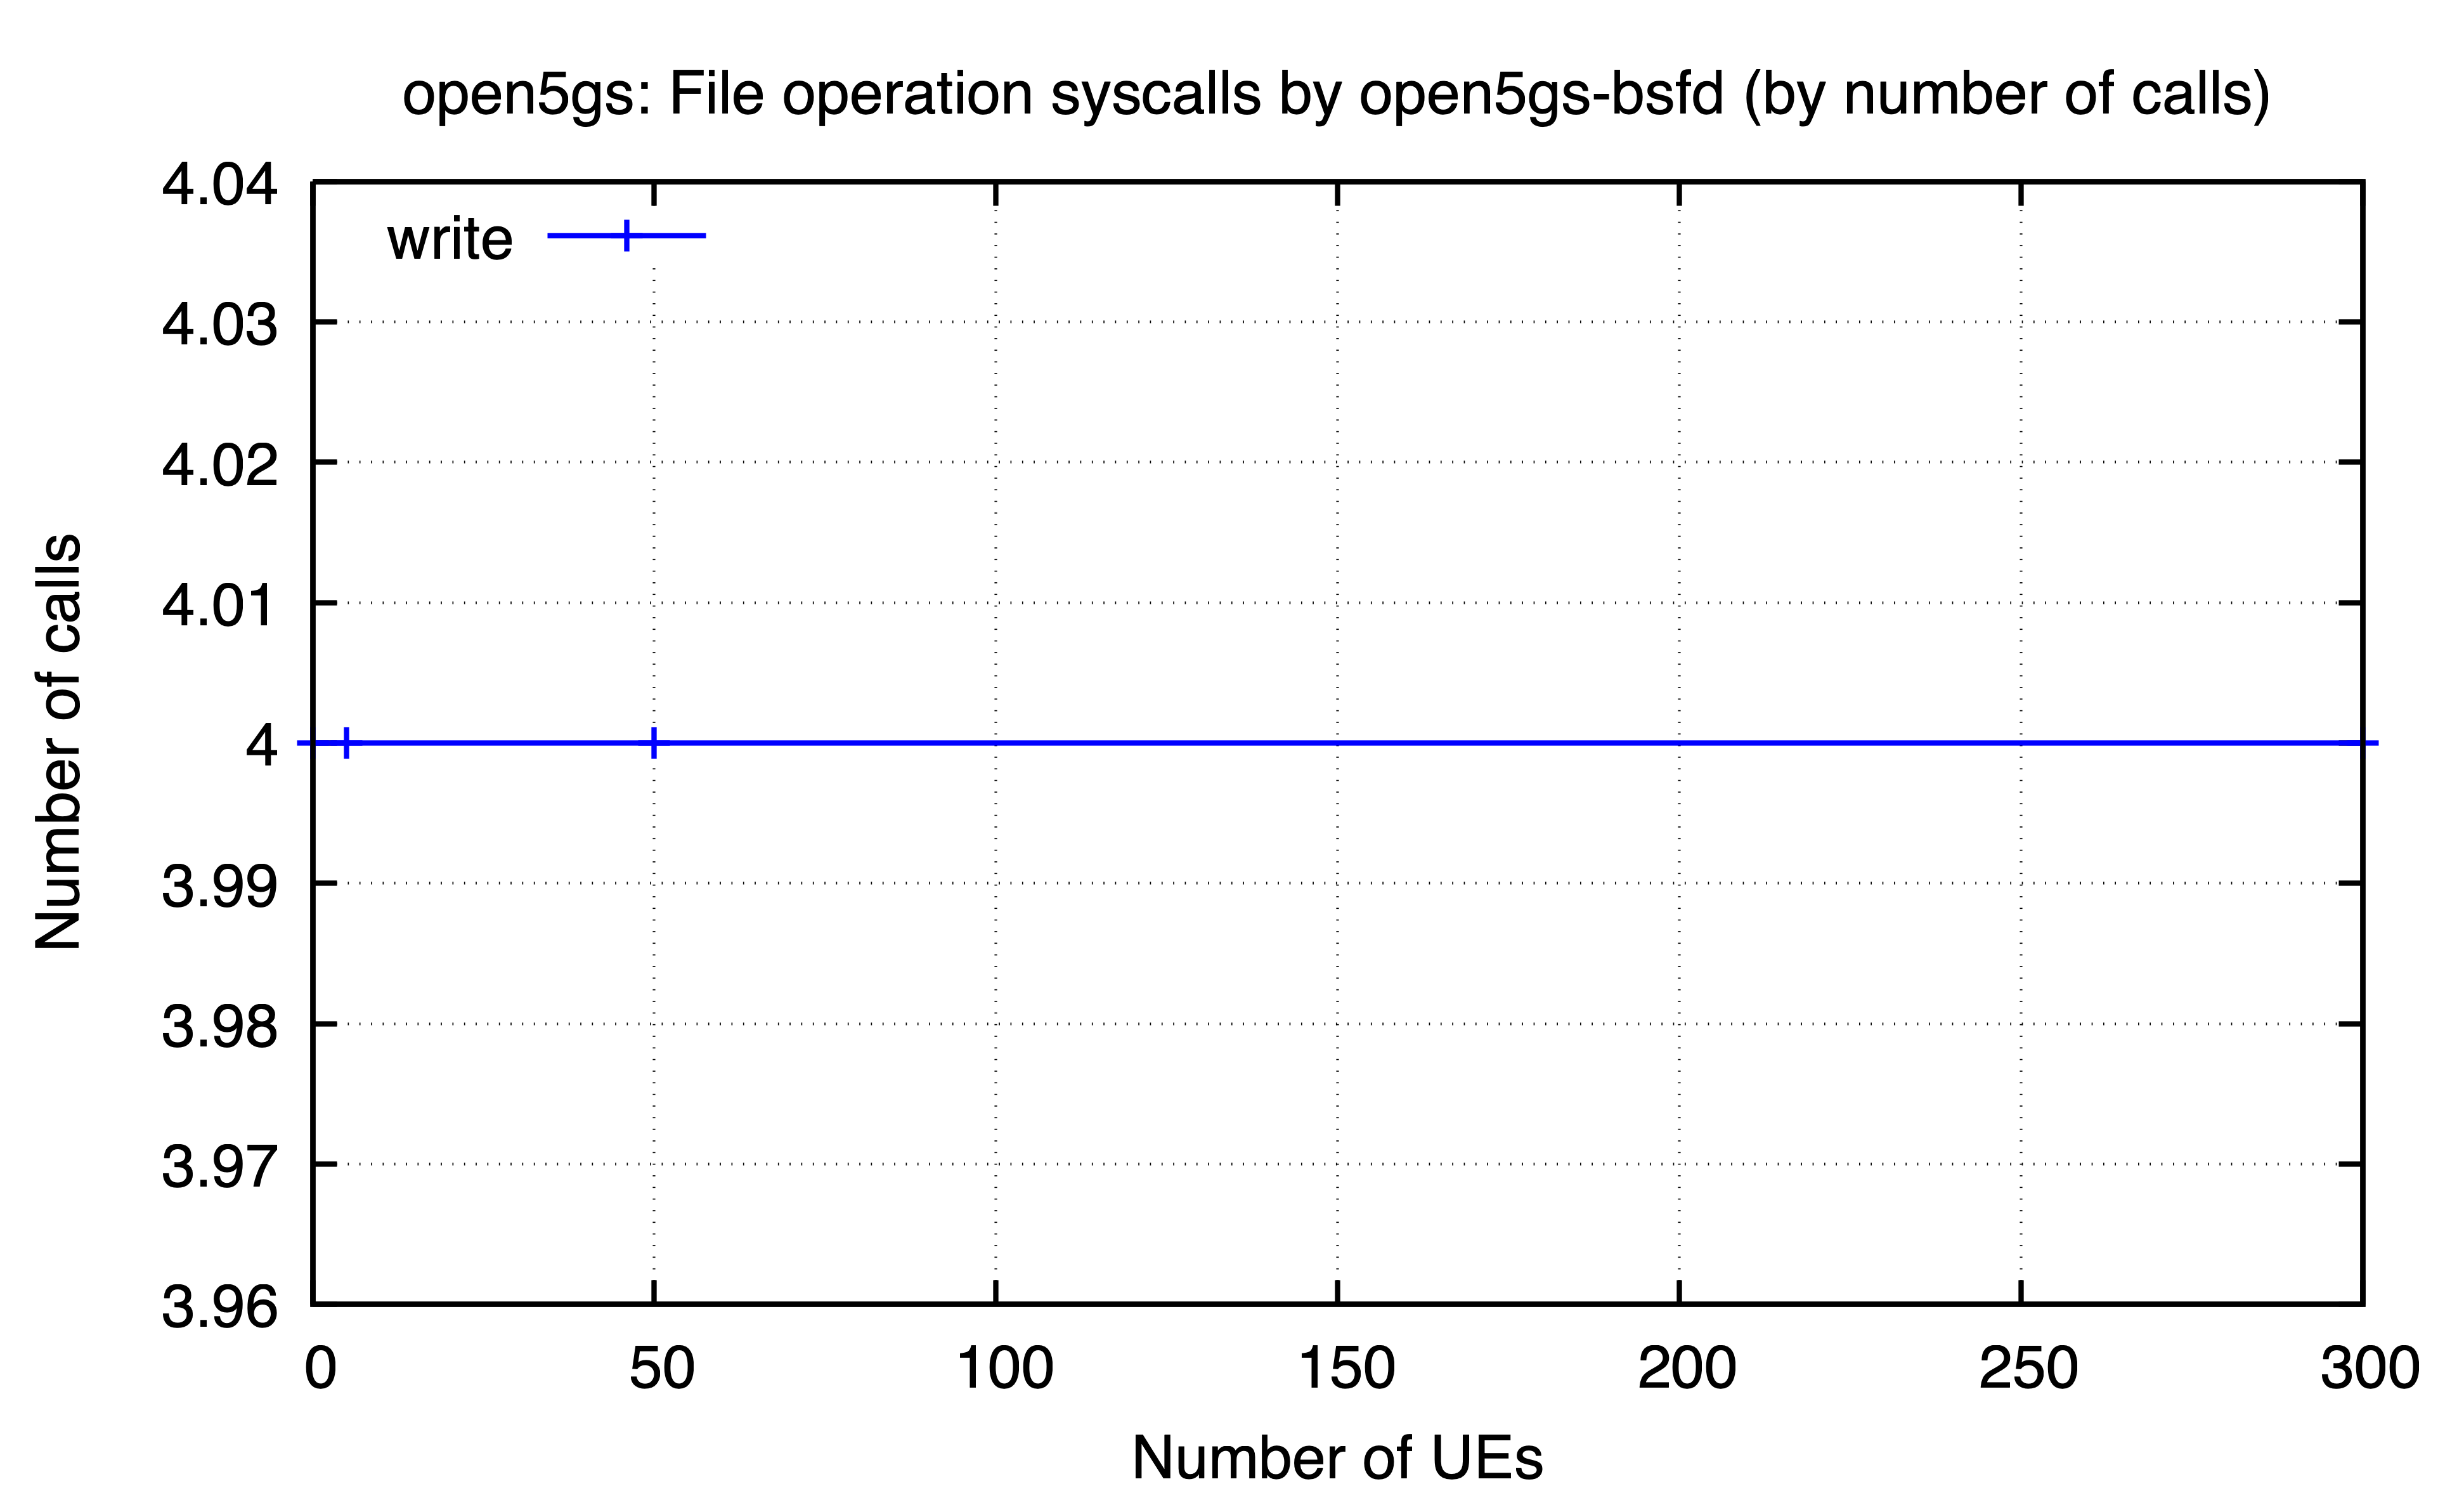

The data file committed next to this chart (first rows):
ues, write
0, 4
5, 4
50, 4
300, 4
